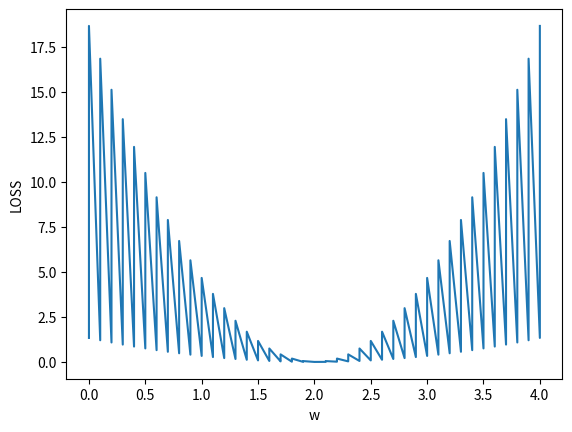

This chart was generated by the following Python code:
import numpy as np
import matplotlib.pyplot as plt

x_data = [1.0, 2.0, 3.0]
y_data = [2.0, 4.0, 6.0]


def forward(x):
    return x * w


def loss(x, y):
    y_pred = forward(x)
    return (y_pred - y) * (y_pred-y)


w_list = []
mse_list = []
for w in np.arange(0.0, 4.1, 0.1):
    print('w=', w)
    l_sum = 0
    for x_val, y_val in zip(x_data, y_data):
        y_pred_val = forward(x_val)
        loss_val = loss(x_val, y_val)
        l_sum += loss_val
        print('\t', x_val, y_val, y_pred_val, loss_val)
        print('MSE=', l_sum / 3)
        w_list.append(w)
        mse_list.append(l_sum / 3)
plt.plot(w_list, mse_list)
plt.xlabel('w')
plt.ylabel('LOSS')
plt.show()

